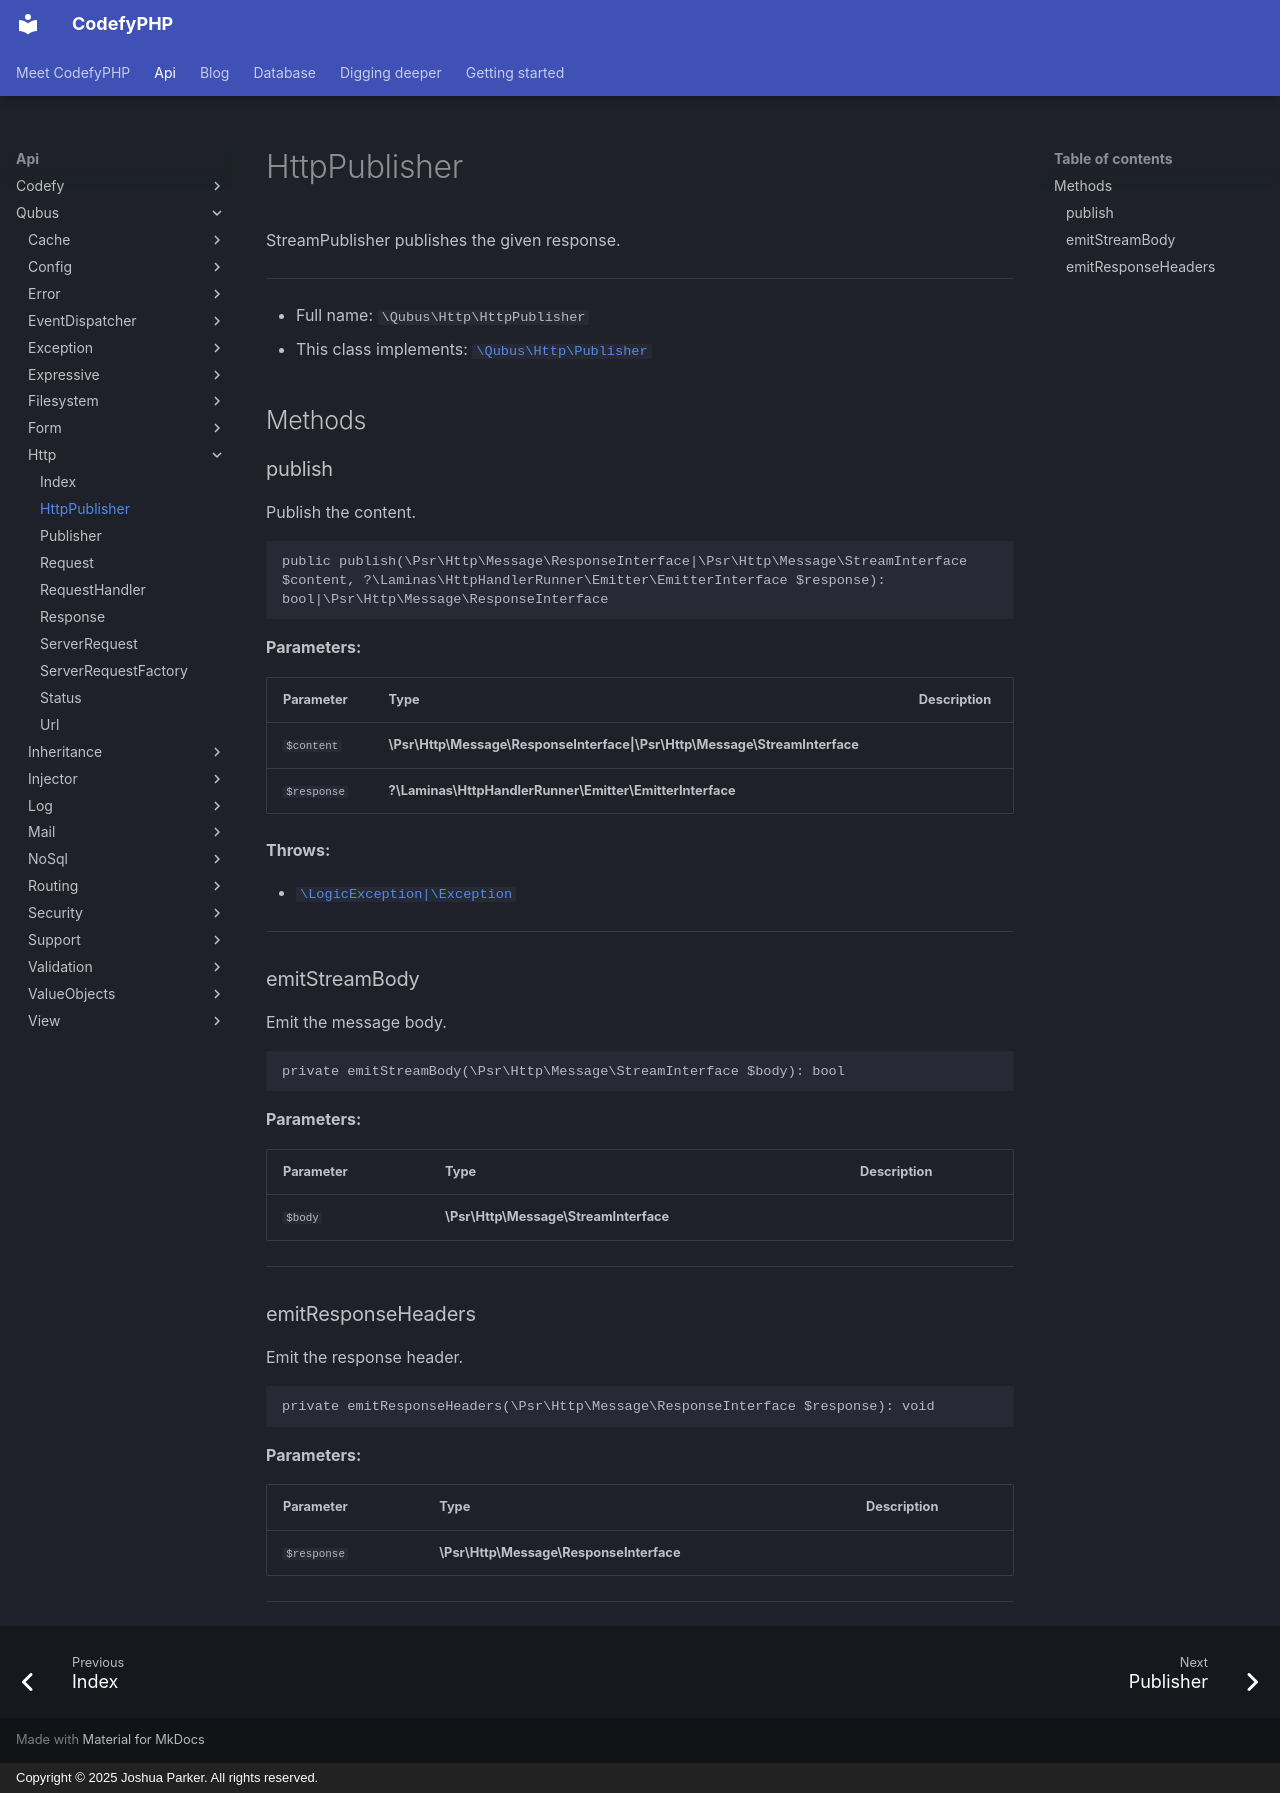

repository: codefyphp/docs · page: api/Qubus/Http/HttpPublisher/index.html · generator: mkdocs · copyright: Copyright © 2025 Joshua Parker. All rights reserved.

# HttpPublisher

StreamPublisher publishes the given response.

***

* Full name: `\Qubus\Http\HttpPublisher`
* This class implements:
  [`\Qubus\Http\Publisher`](./Publisher.md)

## Methods

### publish

Publish the content.

```php
public publish(\Psr\Http\Message\ResponseInterface|\Psr\Http\Message\StreamInterface $content, ?\Laminas\HttpHandlerRunner\Emitter\EmitterInterface $response): bool|\Psr\Http\Message\ResponseInterface
```

**Parameters:**

| Parameter   | Type                                                                       | Description |
|-------------|----------------------------------------------------------------------------|-------------|
| `$content`  | **\Psr\Http\Message\ResponseInterface\|\Psr\Http\Message\StreamInterface** |             |
| `$response` | **?\Laminas\HttpHandlerRunner\Emitter\EmitterInterface**                   |             |

**Throws:**

- [`\LogicException|\Exception`](../../LogicException|/Exception.md)

***

### emitStreamBody

Emit the message body.

```php
private emitStreamBody(\Psr\Http\Message\StreamInterface $body): bool
```

**Parameters:**

| Parameter | Type                                  | Description |
|-----------|---------------------------------------|-------------|
| `$body`   | **\Psr\Http\Message\StreamInterface** |             |

***

### emitResponseHeaders

Emit the response header.

```php
private emitResponseHeaders(\Psr\Http\Message\ResponseInterface $response): void
```

**Parameters:**

| Parameter   | Type                                    | Description |
|-------------|-----------------------------------------|-------------|
| `$response` | **\Psr\Http\Message\ResponseInterface** |             |

***
